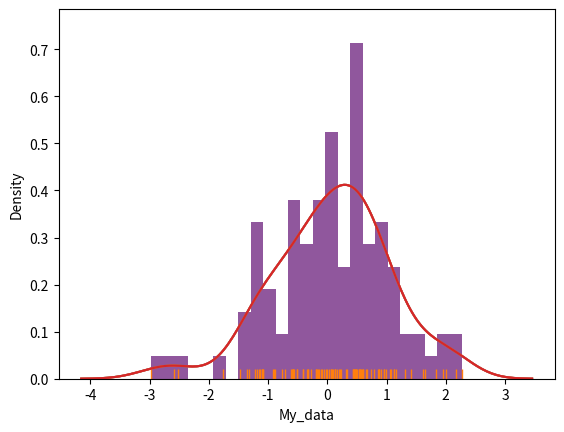

Source code (Python):
import numpy as np
import pandas as pd
from numpy.random import randn
from pandas import Series

# Stats
from scipy import stats

# For plotting
import matplotlib as mplt
import matplotlib.pyplot as plt
import seaborn as sns

# Plotting a combine plot with hist and rug
dataset1 = randn(100)
sns.distplot(dataset1,bins=25)
#plt.show()

# Plotting only KDE plot
sns.distplot(dataset1,bins=25,rug=True,hist=False)
#plt.show()

# For manipulating the presentation of plots
sns.distplot(dataset1,bins=25,
             kde_kws={'color':'indianred','label':'KDE PLOT'},
             hist_kws={'color':'blue', 'label':'HIST'})
plt.show()

# Plotting graph through Series
ser1 = Series(dataset1,name='My_data')
sns.distplot(ser1,bins=25)
plt.show()